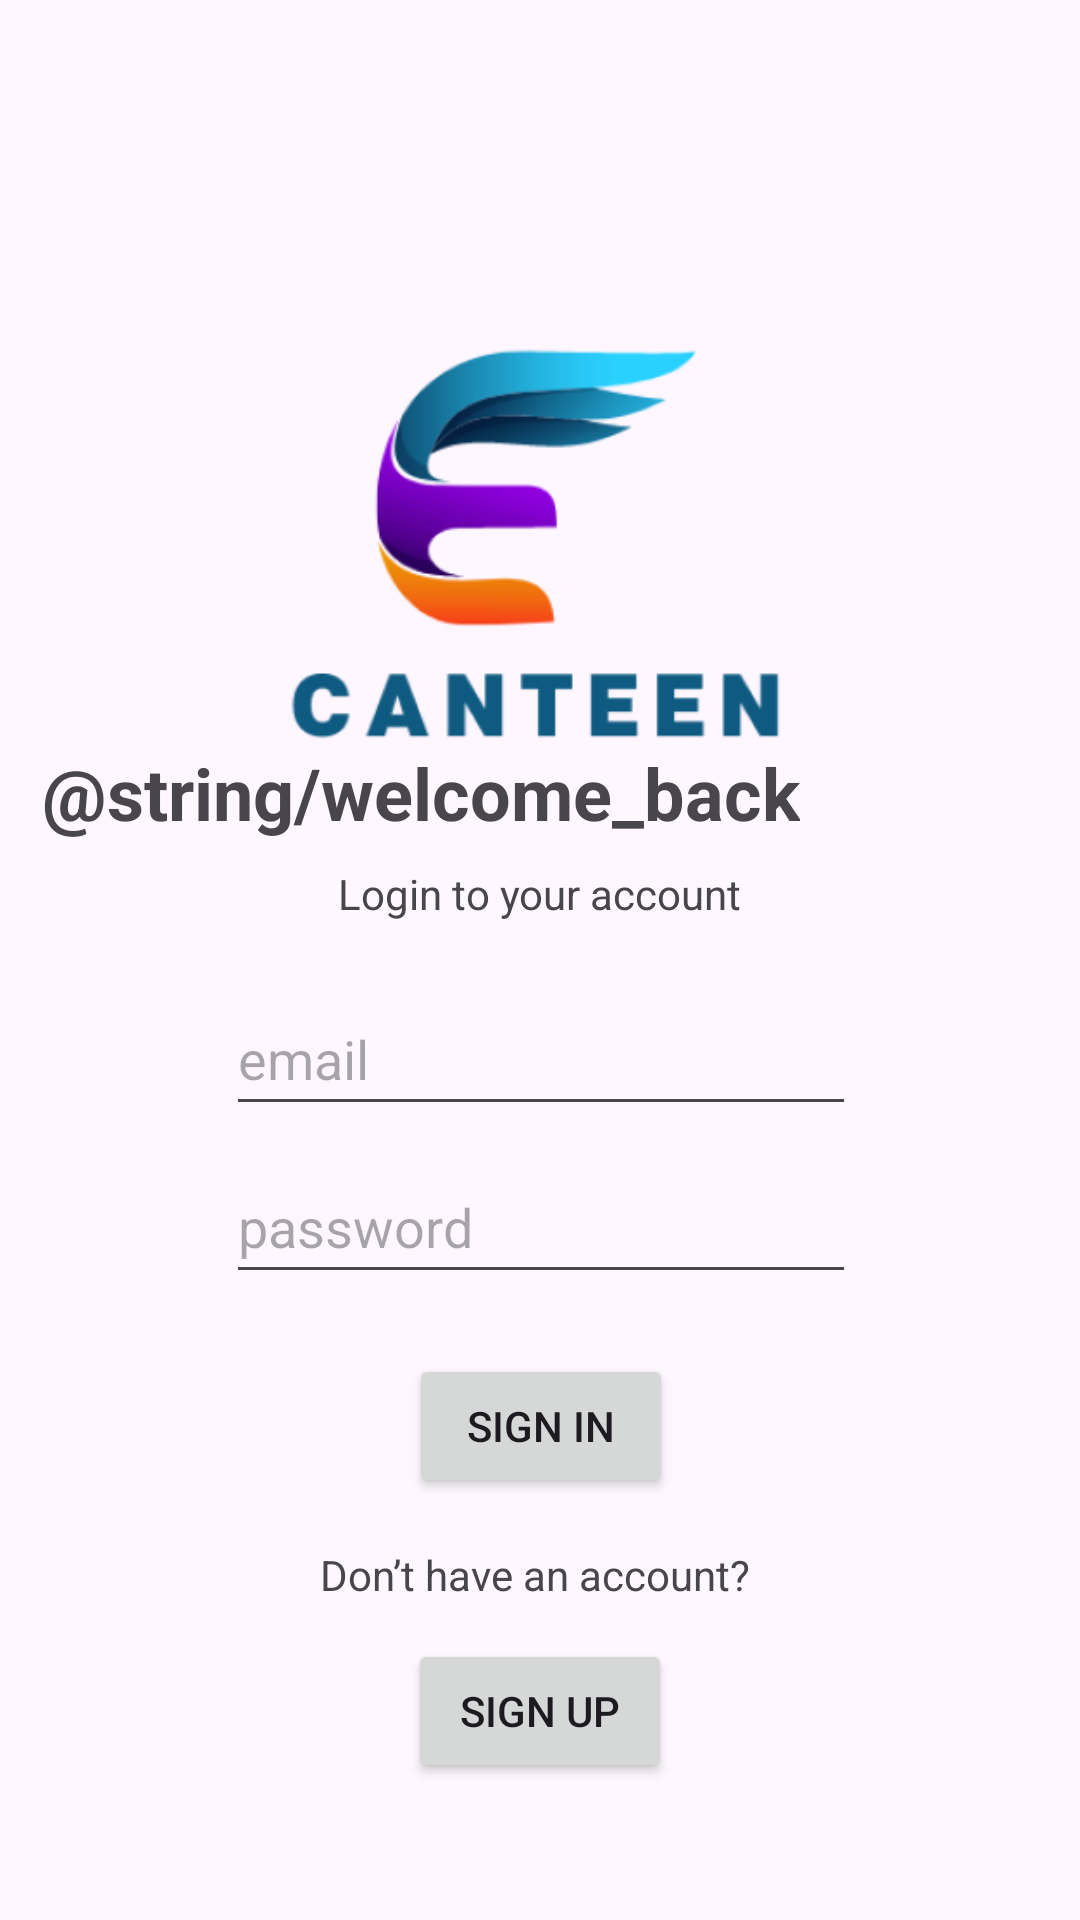

The Android layout XML behind this screen, and the referenced resources:
<!-- AndroidManifest.xml: application theme Theme.ECanteen -->
<!-- res/layout/activity_login.xml -->
<?xml version="1.0" encoding="utf-8"?>
<androidx.constraintlayout.widget.ConstraintLayout xmlns:android="http://schemas.android.com/apk/res/android"
    xmlns:app="http://schemas.android.com/apk/res-auto"
    xmlns:tools="http://schemas.android.com/tools"
    android:layout_width="match_parent"
    android:layout_height="match_parent"
    tools:context=".LoginActivity">

    <ImageView
        android:id="@+id/imageView2"
        android:layout_width="173dp"
        android:layout_height="164dp"
        android:layout_marginTop="100dp"
        app:layout_constraintEnd_toEndOf="parent"
        app:layout_constraintStart_toStartOf="parent"
        app:layout_constraintTop_toTopOf="parent"
        app:srcCompat="@drawable/logo" />

    <TextView
        android:id="@+id/textView4"
        android:layout_width="wrap_content"
        android:layout_height="wrap_content"
        android:layout_marginTop="16dp"
        android:text="Don’t have an account? "
        app:layout_constraintEnd_toEndOf="@+id/btnLogin"
        app:layout_constraintHorizontal_bias="0.509"
        app:layout_constraintStart_toStartOf="@+id/btnLogin"
        app:layout_constraintTop_toBottomOf="@+id/btnLogin" />

    <Button
        android:id="@+id/btnLogin"
        android:layout_width="wrap_content"
        android:layout_height="wrap_content"
        android:layout_marginTop="20dp"
        android:text="Sign In"
        app:layout_constraintEnd_toEndOf="parent"
        app:layout_constraintHorizontal_bias="0.501"
        app:layout_constraintStart_toStartOf="parent"
        app:layout_constraintTop_toBottomOf="@+id/editTextTextPassword"
        tools:ignore="MissingConstraints" />

    <Button
        android:id="@+id/btnRegister"
        android:layout_width="wrap_content"
        android:layout_height="wrap_content"
        android:layout_marginTop="12dp"
        android:text="Sign Up"
        app:layout_constraintEnd_toEndOf="@+id/textView4"
        app:layout_constraintStart_toStartOf="@+id/textView4"
        app:layout_constraintTop_toBottomOf="@+id/textView4" />

    <EditText
        android:id="@+id/editTextTextPassword"
        android:layout_width="wrap_content"
        android:layout_height="wrap_content"
        android:layout_marginTop="8dp"
        android:ems="10"
        android:hint="password"
        android:inputType="textPassword"
        android:minHeight="48dp"
        app:layout_constraintEnd_toEndOf="parent"
        app:layout_constraintHorizontal_bias="0.502"
        app:layout_constraintStart_toStartOf="parent"
        app:layout_constraintTop_toBottomOf="@+id/editTextTextEmailAddress"
        tools:ignore="MissingConstraints" />

    <TextView
        android:id="@+id/textView3"
        android:layout_width="wrap_content"
        android:layout_height="wrap_content"
        android:layout_marginTop="8dp"
        android:text="Login to your account"
        app:layout_constraintEnd_toEndOf="parent"
        app:layout_constraintStart_toStartOf="parent"
        app:layout_constraintTop_toBottomOf="@+id/textView" />

    <TextView
        android:id="@+id/textView"
        android:layout_width="wrap_content"
        android:layout_height="wrap_content"
        android:text="@string/welcome_back"
        android:textSize="24sp"
        android:textStyle="bold"
        app:layout_constraintBottom_toBottomOf="@+id/imageView2"
        app:layout_constraintEnd_toEndOf="@+id/imageView2"
        app:layout_constraintHorizontal_bias="1.0"
        app:layout_constraintStart_toStartOf="@+id/imageView2"
        app:layout_constraintTop_toBottomOf="@+id/imageView2" />

    <EditText
        android:id="@+id/editTextTextEmailAddress"
        android:layout_width="wrap_content"
        android:layout_height="wrap_content"
        android:layout_marginTop="20dp"
        android:ems="10"
        android:hint="email"
        android:inputType="textEmailAddress"
        android:minHeight="48dp"
        app:layout_constraintEnd_toEndOf="parent"
        app:layout_constraintHorizontal_bias="0.502"
        app:layout_constraintStart_toStartOf="parent"
        app:layout_constraintTop_toBottomOf="@+id/textView3" />

</androidx.constraintlayout.widget.ConstraintLayout>
<!-- resources referenced by this layout -->
<resources>
  <!-- drawable logo: png bitmap (drawable, 20410 bytes) -->
  <style name="Theme.ECanteen" parent="Base.Theme.ECanteen" />
  <style name="Base.Theme.ECanteen" parent="Theme.Material3.DayNight.NoActionBar">
          
          
      </style>
</resources>
